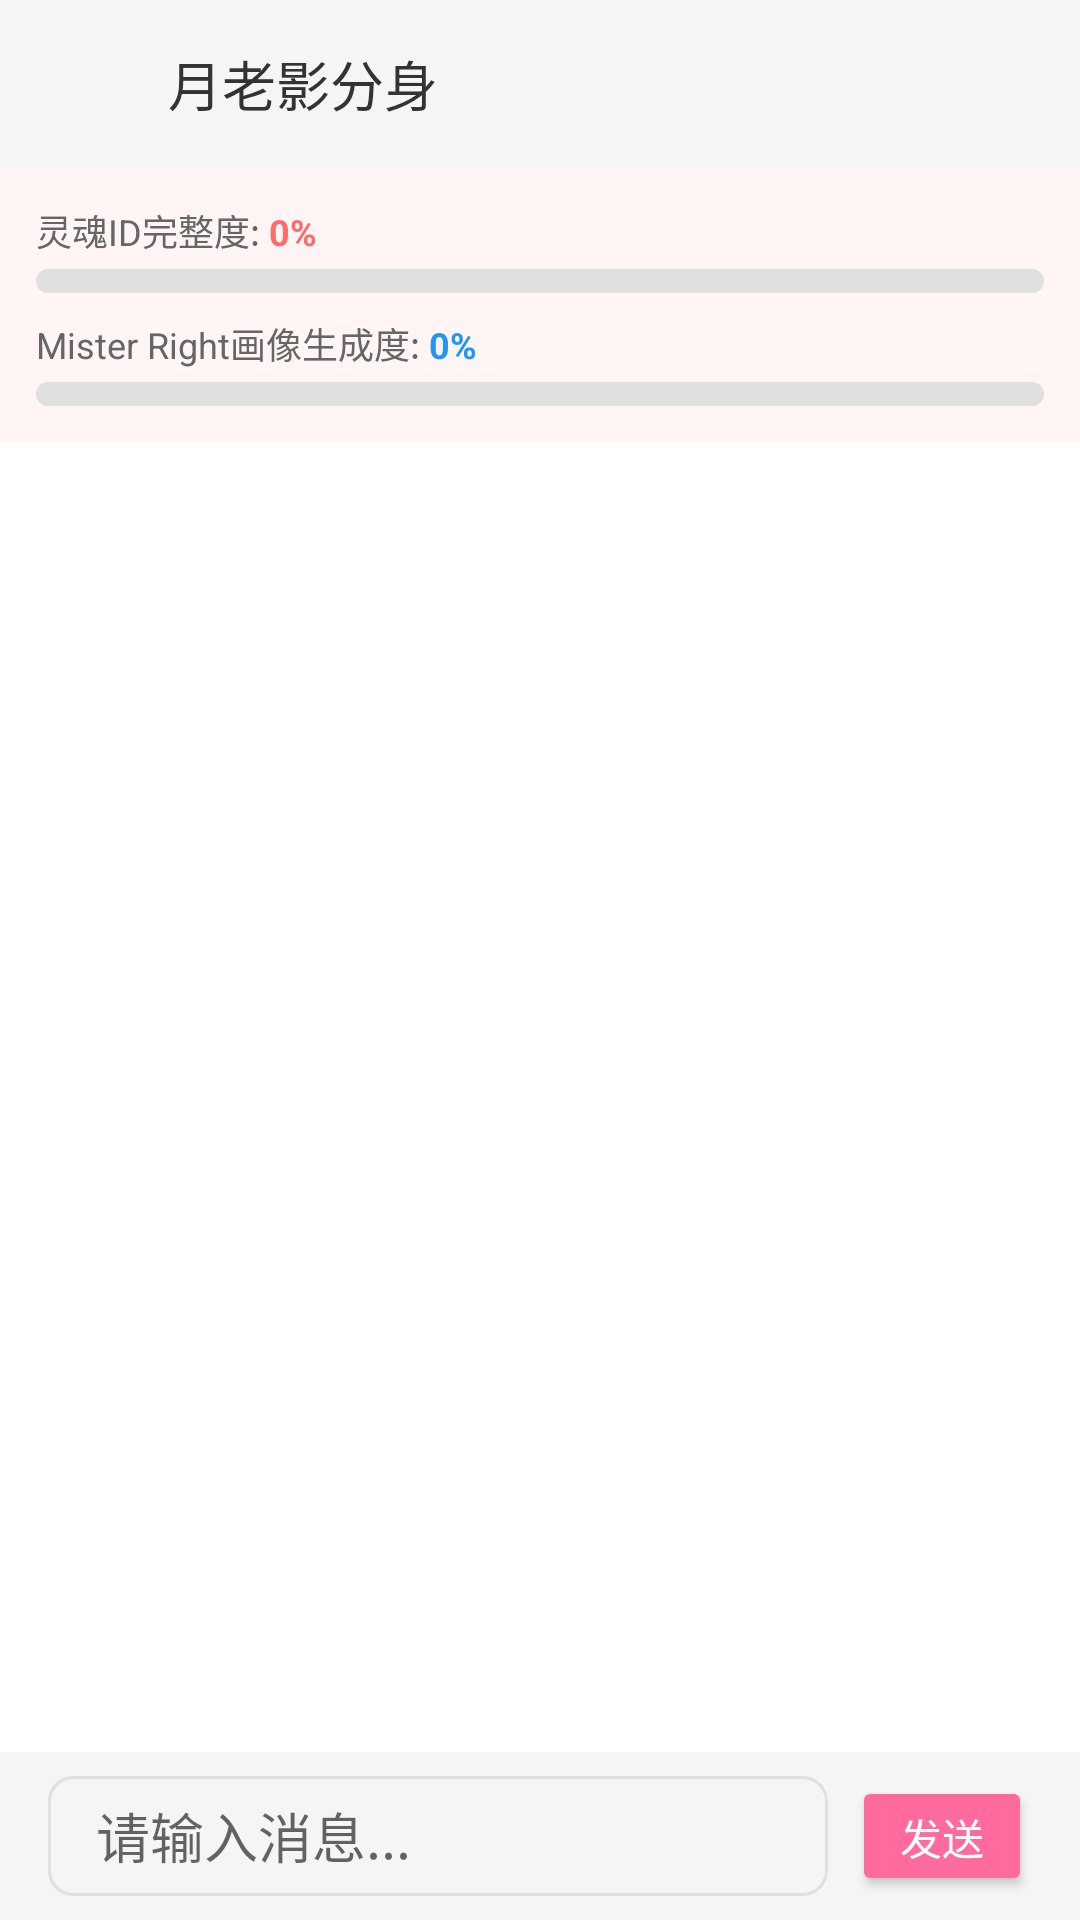

Write the Android layout XML for this screen, with the resource values it uses.
<!-- AndroidManifest.xml: application theme Theme.AiLove -->
<!-- res/layout/activity_ai_chat.xml -->
<?xml version="1.0" encoding="utf-8"?>
<LinearLayout xmlns:android="http://schemas.android.com/apk/res/android"
    android:layout_width="match_parent"
    android:layout_height="match_parent"
    android:orientation="vertical"
    android:background="@color/white">

    <LinearLayout
        android:layout_width="match_parent"
        android:layout_height="56dp"
        android:orientation="horizontal"
        android:gravity="center_vertical"
        android:paddingHorizontal="16dp"
        android:background="@color/light_gray">

        <ImageView
            android:id="@+id/btn_back"
            android:layout_width="24dp"
            android:layout_height="24dp"
            android:src="@drawable/ic_back" />

        <TextView
            android:id="@+id/tv_ai_name"
            android:layout_width="wrap_content"
            android:layout_height="wrap_content"
            android:layout_marginStart="16dp"
            android:text="@string/ai_name"
            android:textSize="18sp"
            android:textColor="@color/text_primary" />

        <TextView
            android:id="@+id/tv_thinking"
            android:layout_width="0dp"
            android:layout_height="wrap_content"
            android:layout_weight="1"
            android:layout_marginStart="8dp"
            android:text="月老影分身正在思考...（10秒内一定回复你）"
            android:textSize="12sp"
            android:textColor="#888888"
            android:visibility="gone" />

    </LinearLayout>

    <LinearLayout
        android:id="@+id/ll_progress"
        android:layout_width="match_parent"
        android:layout_height="wrap_content"
        android:orientation="vertical"
        android:padding="12dp"
        android:background="#FFF5F5">

        <LinearLayout
            android:layout_width="match_parent"
            android:layout_height="wrap_content"
            android:orientation="horizontal">

            <TextView
                android:id="@+id/tv_progress_label"
                android:layout_width="wrap_content"
                android:layout_height="wrap_content"
                android:text="灵魂ID完整度: "
                android:textSize="12sp"
                android:textColor="#666666" />

            <TextView
                android:id="@+id/tv_progress_percent"
                android:layout_width="wrap_content"
                android:layout_height="wrap_content"
                android:text="0%"
                android:textSize="12sp"
                android:textColor="#FF6B6B"
                android:textStyle="bold" />

        </LinearLayout>

        <ProgressBar
            android:id="@+id/progress_bar"
            style="@android:style/Widget.ProgressBar.Horizontal"
            android:layout_width="match_parent"
            android:layout_height="8dp"
            android:layout_marginTop="4dp"
            android:max="100"
            android:progress="0"
            android:progressTint="#4CAF50"
            android:progressBackgroundTint="#E0E0E0" />

        <LinearLayout
            android:layout_width="match_parent"
            android:layout_height="wrap_content"
            android:orientation="horizontal"
            android:layout_marginTop="8dp">

            <TextView
                android:id="@+id/tv_stage2_label"
                android:layout_width="wrap_content"
                android:layout_height="wrap_content"
                android:text="Mister Right画像生成度: "
                android:textSize="12sp"
                android:textColor="#666666" />

            <TextView
                android:id="@+id/tv_stage2_percent"
                android:layout_width="wrap_content"
                android:layout_height="wrap_content"
                android:text="0%"
                android:textSize="12sp"
                android:textColor="#2196F3"
                android:textStyle="bold" />

        </LinearLayout>

        <ProgressBar
            android:id="@+id/progress_bar_stage2"
            style="@android:style/Widget.ProgressBar.Horizontal"
            android:layout_width="match_parent"
            android:layout_height="8dp"
            android:layout_marginTop="4dp"
            android:max="100"
            android:progress="0"
            android:progressTint="#2196F3"
            android:progressBackgroundTint="#E0E0E0" />

    </LinearLayout>

    <androidx.recyclerview.widget.RecyclerView
        android:id="@+id/recycler_view"
        android:layout_width="match_parent"
        android:layout_height="0dp"
        android:layout_weight="1"
        android:padding="16dp" />

    <LinearLayout
        android:layout_width="match_parent"
        android:layout_height="56dp"
        android:orientation="horizontal"
        android:gravity="center_vertical"
        android:paddingHorizontal="16dp"
        android:background="@color/light_gray">

        <EditText
            android:id="@+id/et_message"
            android:layout_width="0dp"
            android:layout_height="40dp"
            android:layout_weight="1"
            android:hint="@string/input_hint"
            android:background="@drawable/bg_edit_text"
            android:paddingHorizontal="16dp" />

        <Button
            android:id="@+id/btn_send"
            android:layout_width="60dp"
            android:layout_height="40dp"
            android:layout_marginStart="8dp"
            android:text="@string/send"
            android:textColor="@color/white"
            android:textSize="14sp"
            android:backgroundTint="@color/primary" />

    </LinearLayout>

</LinearLayout>
<!-- resources referenced by this layout -->
<resources>
  <color name="light_gray">#F5F5F5</color>
  <color name="primary">#FF6B9D</color>
  <color name="text_primary">#333333</color>
  <color name="white">#FFFFFF</color>
  <!-- drawable bg_edit_text (drawable) -->
  <?xml version="1.0" encoding="utf-8"?>
  <shape xmlns:android="http://schemas.android.com/apk/res/android"
      android:shape="rectangle">
      <solid android:color="@color/light_gray" />
      <corners android:radius="8dp" />
      <stroke android:width="1dp" android:color="@color/divider" />
  </shape>
  <string name="ai_name">月老影分身</string>
  <string name="input_hint">请输入消息...</string>
  <string name="send">发送</string>
  <style name="Theme.AiLove" parent="Theme.MaterialComponents.DayNight.DarkActionBar">
          <item name="colorPrimary">@color/primary</item>
          <item name="colorPrimaryDark">@color/primary_dark</item>
          <item name="colorAccent">@color/primary</item>
          <item name="android:windowBackground">@color/white</item>
          <item name="android:statusBarColor">@color/white</item>
          <item name="android:windowLightStatusBar">true</item>
      </style>
  <color name="divider">#E0E0E0</color>
  <color name="primary_dark">#E85A8A</color>
</resources>
